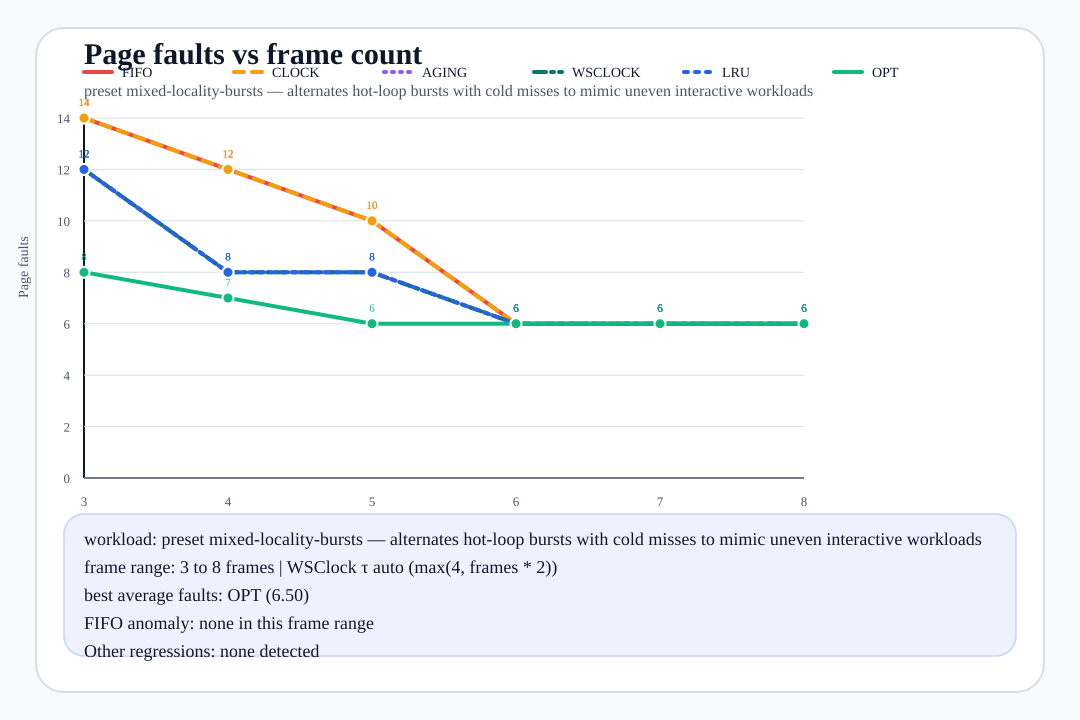

The table this chart was drawn from, first rows:
frames, fifo_faults, clock_faults, aging_faults, wsclock_faults, lru_faults, opt_faults, wsclock_window, best_algorithms, reference_source
3, 14, 14, 12, 12, 12, 8, 6, opt, preset:mixed-locality-bursts
4, 12, 12, 8, 8, 8, 7, 8, opt, preset:mixed-locality-bursts
5, 10, 10, 8, 8, 8, 6, 10, opt, preset:mixed-locality-bursts
6, 6, 6, 6, 6, 6, 6, 12, fifo/clock/aging/wsclock/lru/opt, preset:mixed-locality-bursts
7, 6, 6, 6, 6, 6, 6, 14, fifo/clock/aging/wsclock/lru/opt, preset:mixed-locality-bursts
8, 6, 6, 6, 6, 6, 6, 16, fifo/clock/aging/wsclock/lru/opt, preset:mixed-locality-bursts
